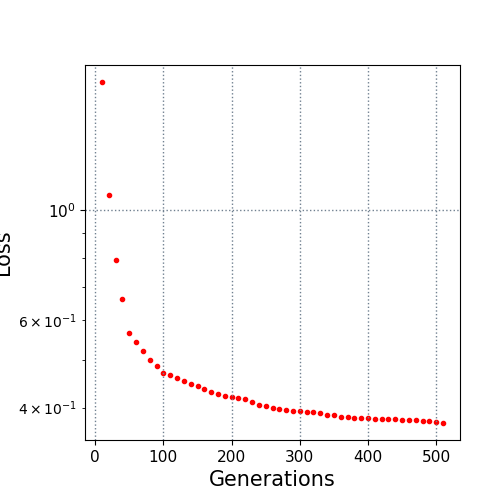

Values plotted in this chart, from the file beside it:
10.0, 1.816385
20.0, 1.074
30.0, 0.7941
40.0, 0.661
50.0, 0.5662
60.0, 0.5435
70.0, 0.5202
80.0, 0.4986
90.0, 0.4862
100.0, 0.4693
110.0, 0.4643
120.0, 0.458
130.0, 0.4535
140.0, 0.4453
150.0, 0.4426
160.0, 0.4364
170.0, 0.4307
180.0, 0.4266
190.0, 0.4225
200.0, 0.4191
210.0, 0.4177
220.0, 0.4153
230.0, 0.411
240.0, 0.4055
250.0, 0.403
260.0, 0.3998
270.0, 0.3972
280.0, 0.395
290.0, 0.3941
300.0, 0.3927
310.0, 0.3925
320.0, 0.3922
330.0, 0.3905
340.0, 0.3861
350.0, 0.3859
360.0, 0.3828
370.0, 0.3819
380.0, 0.3809
390.0, 0.3803
400.0, 0.3803
410.0, 0.3794
420.0, 0.3788
430.0, 0.3787
440.0, 0.3784
450.0, 0.3782
460.0, 0.3767
470.0, 0.3766
480.0, 0.376
490.0, 0.376
500.0, 0.3733
510.0, 0.3723
